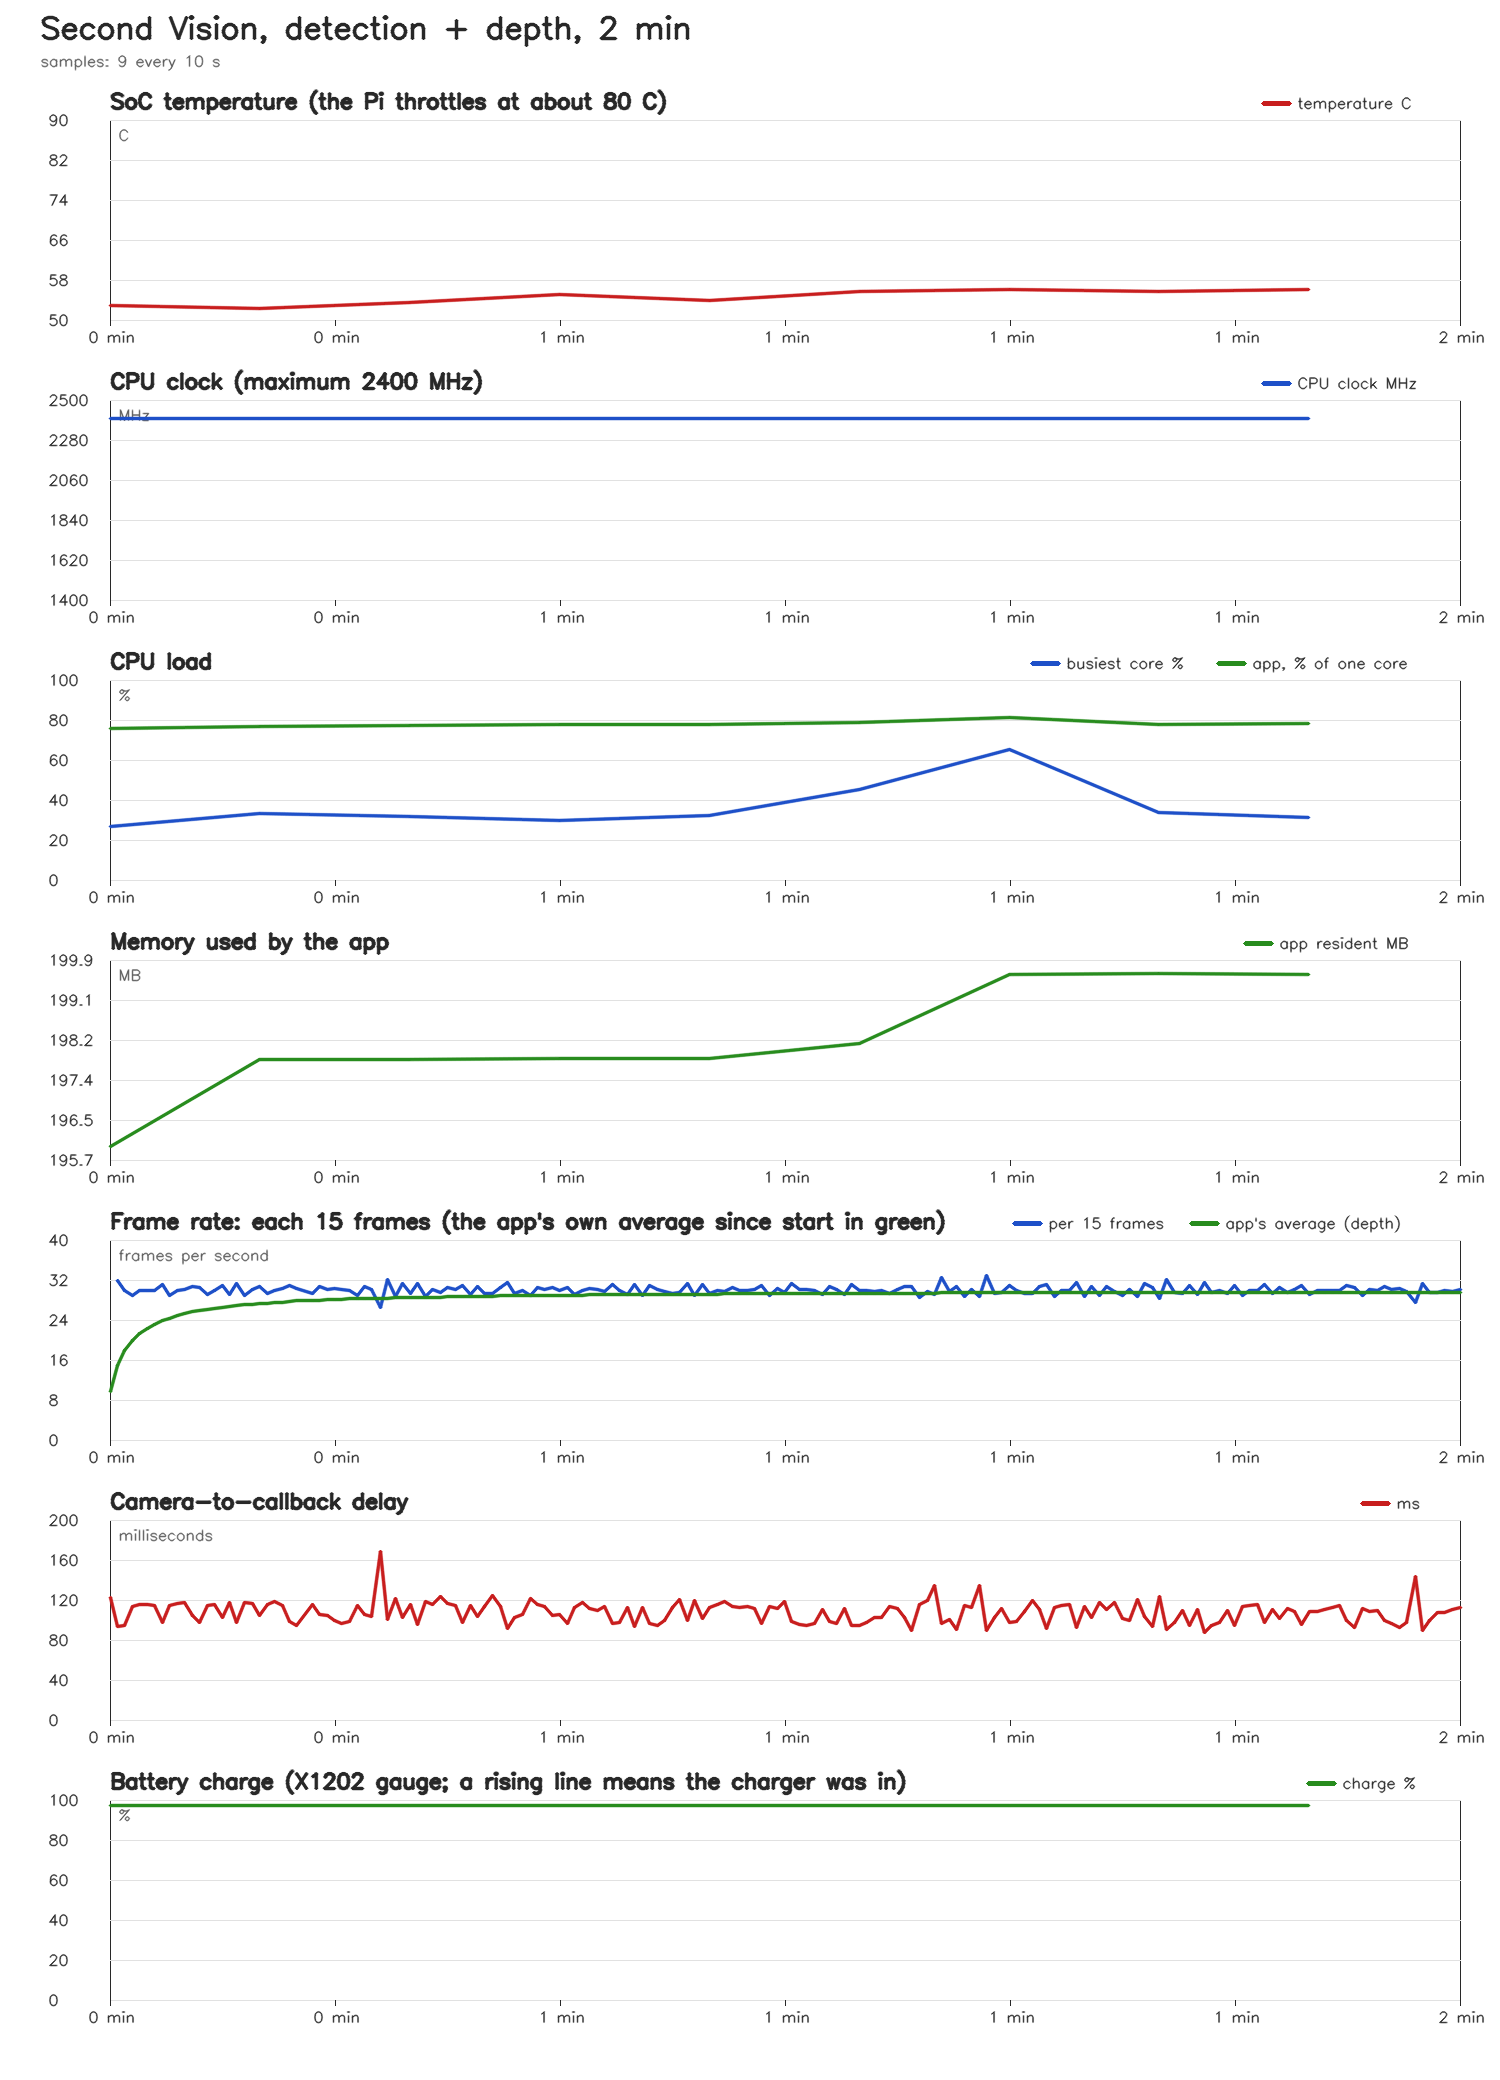

The table this chart was drawn from, first rows:
elapsed_s, temp_c, cpu_mhz, cpu_max_mhz, undervolt, fan_rpm, core_max_pct, cores_pct, mem_used_mb, app_cpu_pct, app_rss_mb, throttled, battery_pct, battery_v, ac_power
10.0, 52.9, 2400, 2400, 0, 2798, 26.6, 25 25 25 27, 4481, 75.9, 196, 0x0, 97.5, 4.166, 1
20.1, 52.35, 2400, 2400, 0, 2798, 33.3, 24 33 25 33, 4500, 76.8, 197.8, 0x0, 97.5, 4.166, 1
30.1, 53.45, 2400, 2400, 0, 2796, 31.6, 25 27 31 32, 4470, 77.4, 197.8, 0x0, 97.5, 4.166, 1
40.2, 55.1, 2400, 2400, 0, 2797, 29.8, 27 26 26 30, 4458, 77.9, 197.8, 0x0, 97.5, 4.166, 1
50.2, 54.0, 2400, 2400, 0, 2802, 32.1, 31 32 31 32, 4489, 77.9, 197.8, 0x0, 97.5, 4.166, 1
60.2, 55.65, 2400, 2400, 0, 2796, 45.1, 42 33 28 45, 4465, 78.8, 198.1, 0x0, 97.5, 4.166, 1
70.2, 56.2, 2400, 2400, 0, 2799, 65.4, 40 38 65 34, 4565, 81.2, 199.6, 0x0, 97.5, 4.166, 1
80.2, 55.65, 2400, 2400, 0, 2818, 33.7, 22 34 26 24, 4533, 77.7, 199.6, 0x0, 97.5, 4.166, 1
90.0, 56.2, 2400, 2400, 0, 2827, 31.2, 22 27 24 31, 4528, 78.5, 199.6, 0x0, 97.5, 4.166, 1
